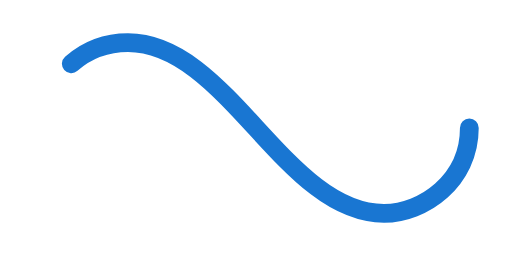
t = 0.00 s
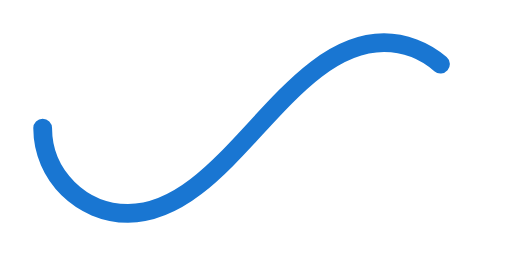
t = 0.50 s
t = 1.00 s: frame unchanged from t = 0.00 s, image omitted
t = 1.50 s: frame unchanged from t = 0.50 s, image omitted

The animated SVG that drew these frames (rendered in a browser with its animation timeline set to each time). Animation: 1 SMIL element (animate=1); one cycle of 2.00 s, repeats indefinitely.

﻿<svg xmlns='http://www.w3.org/2000/svg' viewBox='0 0 300 150'><path fill='none' stroke='#1976D2' stroke-width='11' stroke-linecap='round' stroke-dasharray='300 385' stroke-dashoffset='0' d='M275 75c0 31-27 50-50 50-58 0-92-100-150-100-28 0-50 22-50 50s23 50 50 50c58 0 92-100 150-100 24 0 50 19 50 50Z'><animate attributeName='stroke-dashoffset' calcMode='spline' dur='2' values='685;-685' keySplines='0 0 1 1' repeatCount='indefinite'></animate></path></svg>